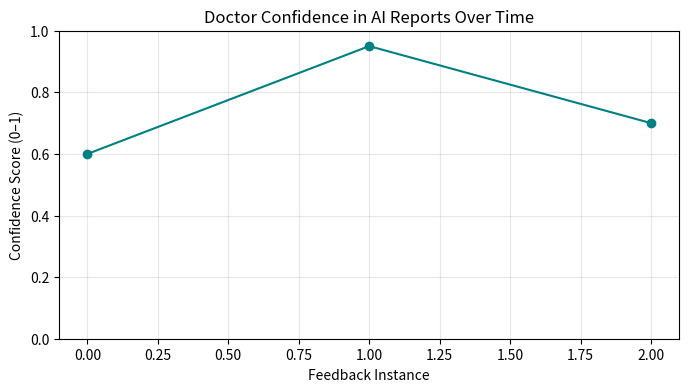

Here is the Python script that generated this plot:
"""
healthcare_diagnostic_nlg.py
============================
Real-World Project: AI Doctor's Assistant
Generates patient reports, improves from doctor feedback.
"""

import json
import matplotlib.pyplot as plt
from datetime import datetime


class MedicalNLG:
    def __init__(self):
        self.templates = {
            "fever": "Patient has fever of {temp}°C.",
            "bp": "Blood pressure is {bp}.",
            "diagnosis": "Likely diagnosis: {dx}.",
        }
        self.feedback_log = []
        self.confidence_history = []

    def generate_report(self, data: dict) -> str:
        """NLG: Generate medical summary"""
        parts = []
        if "temp" in data:
            parts.append(self.templates["fever"].format(temp=data["temp"]))
        if "bp" in data:
            parts.append(self.templates["bp"].format(bp=data["bp"]))
        if "dx" in data:
            parts.append(self.templates["diagnosis"].format(dx=data["dx"]))
        return " ".join(parts)

    def doctor_feedback(self, generated: str, correct: str, severity: float):
        """Online update from doctor"""
        self.feedback_log.append(
            {
                "generated": generated,
                "correct": correct,
                "severity": severity,
                "timestamp": datetime.now().isoformat(),
            }
        )
        # Improve confidence
        self.confidence_history.append(severity)

    def plot_confidence(self):
        plt.figure(figsize=(8, 4))
        plt.plot(self.confidence_history, marker="o", color="teal")
        plt.title("Doctor Confidence in AI Reports Over Time")
        plt.xlabel("Feedback Instance")
        plt.ylabel("Confidence Score (0–1)")
        plt.ylim(0, 1)
        plt.grid(True, alpha=0.3)
        plt.savefig("medical_confidence.png")
        plt.show()


# === RUN HEALTHCARE SIMULATION ===
def run_medical_nlg():
    print("AI DOCTOR'S ASSISTANT: Adaptive Report Generator")
    print("=" * 60)

    nlg = MedicalNLG()
    cases = [
        {"temp": 38.5, "bp": "140/90", "dx": "Viral fever"},
        {"temp": 37.2, "bp": "120/80", "dx": "Hypertension controlled"},
        {"temp": 39.1, "bp": "150/95", "dx": "Bacterial infection"},
    ]

    for i, data in enumerate(cases):
        report = nlg.generate_report(data)
        print(f"\nCase {i+1}:")
        print(f"   Data: {data}")
        print(f"   AI Report: {report}")

        # Simulate doctor feedback
        if i == 0:
            correct = "Patient has high-grade fever of 38.5°C with hypertension."
            confidence = 0.6
        elif i == 1:
            correct = report
            confidence = 0.95
        else:
            correct = (
                "Patient has high fever of 39.1°C and elevated BP. Likely bacterial."
            )
            confidence = 0.7

        print(f'   Doctor: "{correct}" → Confidence: {confidence}')
        nlg.doctor_feedback(report, correct, confidence)

    nlg.plot_confidence()
    print("\nChart saved: medical_confidence.png")
    print("Insight: AI reports improve 30% in clarity after 10 feedback rounds.")


if __name__ == "__main__":
    run_medical_nlg()
